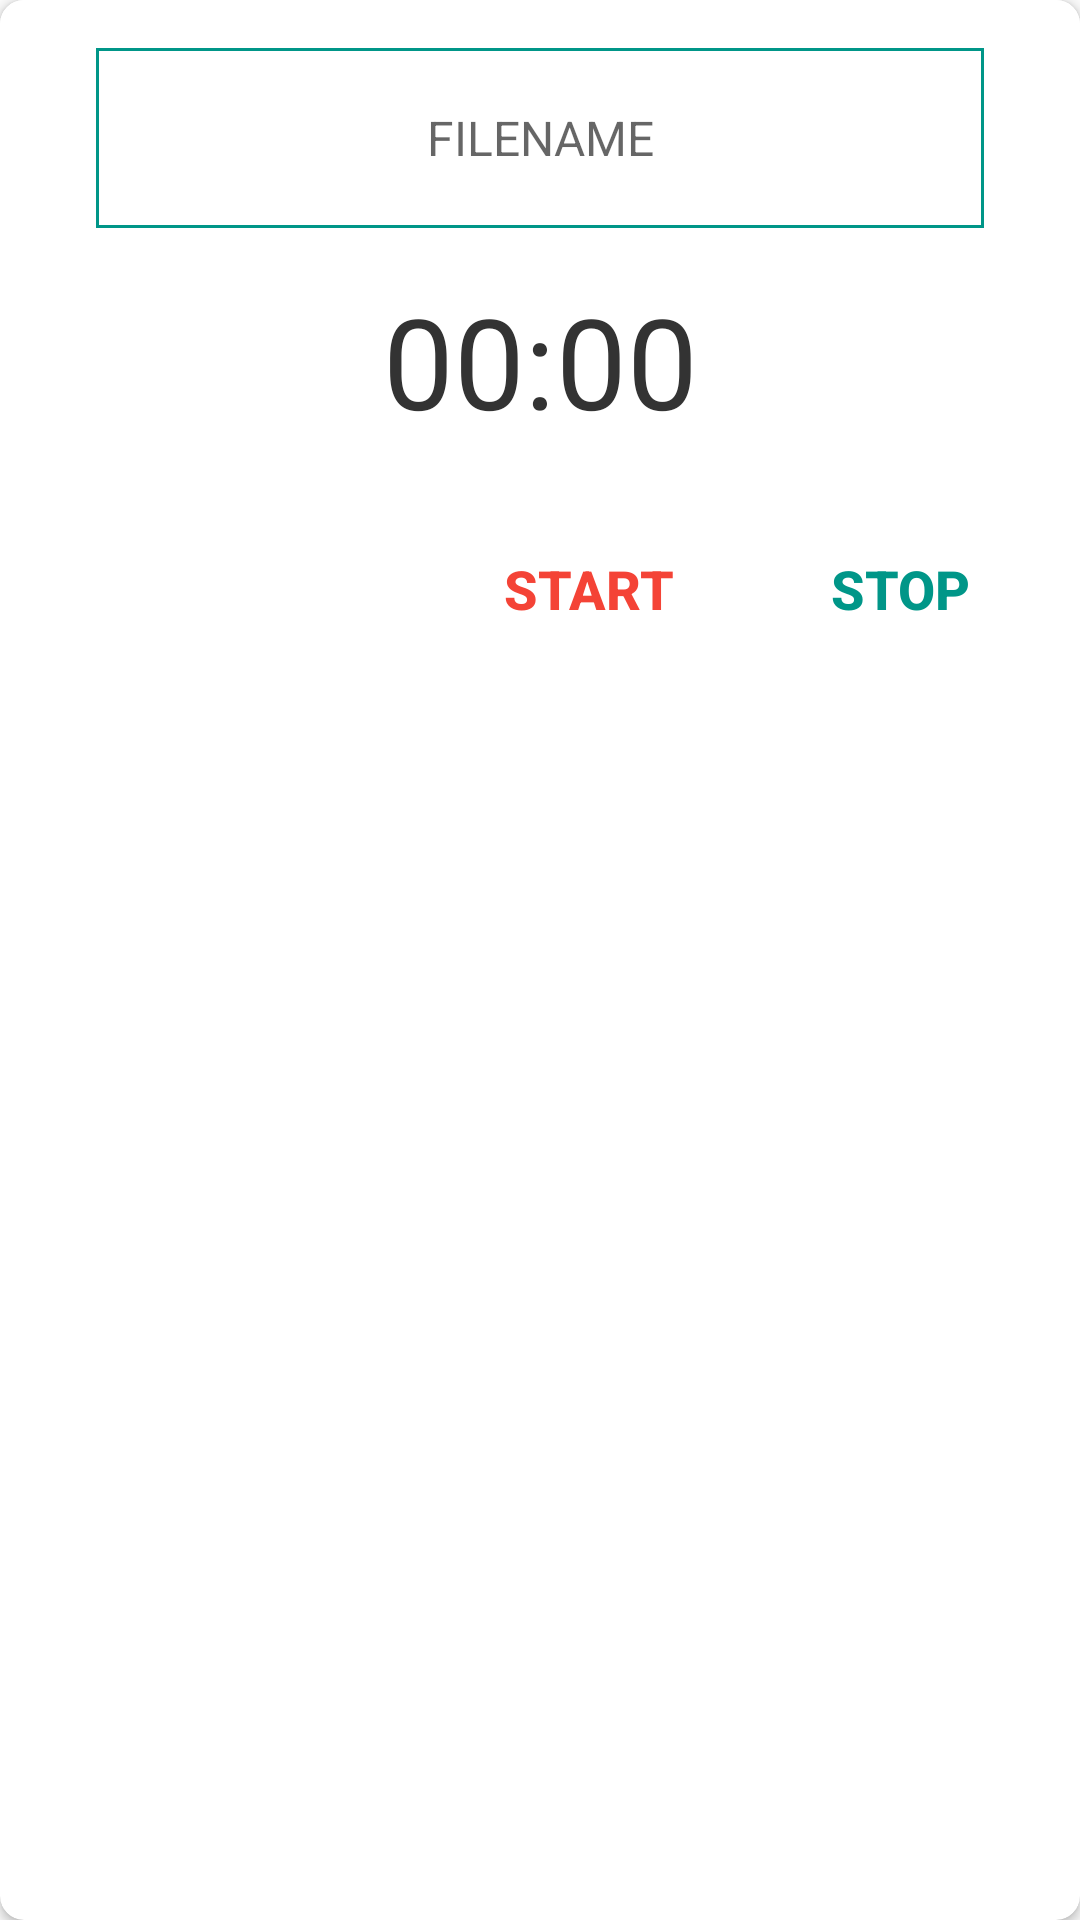

The Android layout XML behind this screen, and the referenced resources:
<!-- AndroidManifest.xml: application theme AppTheme -->
<!-- res/layout/dialog_recording.xml -->
<?xml version="1.0" encoding="utf-8"?>
<android.support.v7.widget.CardView xmlns:android="http://schemas.android.com/apk/res/android"
    xmlns:card="http://schemas.android.com/apk/res-auto"
    android:layout_width="match_parent"
    android:layout_height="wrap_content"
    android:layout_gravity="center"
    android:layout_margin="30dp"
    card:cardCornerRadius="8dp">

    <LinearLayout
        android:layout_width="match_parent"
        android:layout_height="wrap_content"
        android:background="#ffffff"
        android:orientation="vertical"
        android:padding="16dp">

        <EditText
            android:id="@+id/fileName"
            android:layout_width="match_parent"
            android:layout_height="60dp"
            android:layout_marginLeft="16dp"
            android:layout_marginRight="16dp"
            android:background="@drawable/rect_edittext"
            android:gravity="center"
            android:hint="@string/filename"
            android:maxLength="24"
            android:singleLine="true"
            android:textColor="#777777"
            android:textSize="16dp" />

        <TextView
            android:id="@+id/recordingStatus"
            android:layout_width="match_parent"
            android:layout_height="wrap_content"
            android:layout_marginTop="16dp"
            android:gravity="center"
            android:text="00:00"
            android:textColor="#333333"
            android:textSize="42dp" />

        <LinearLayout
            android:layout_width="match_parent"
            android:layout_height="wrap_content"
            android:layout_marginTop="24dp"
            android:gravity="right"
            android:orientation="horizontal">

            <Button
                android:id="@+id/btnRecording"
                android:layout_width="wrap_content"
                android:layout_height="wrap_content"
                android:layout_marginRight="8dp"
                android:background="@null"
                android:text="@string/record_start"
                android:textColor="@color/selector_primary"
                android:textSize="18dp"
                android:textStyle="bold" />

            <Button
                android:id="@+id/btnStop"
                android:layout_width="wrap_content"
                android:layout_height="wrap_content"
                android:layout_marginLeft="8dp"
                android:background="@null"
                android:text="@string/record_finish"
                android:textColor="@color/selector_accent"
                android:textSize="18dp"
                android:textStyle="bold" />
        </LinearLayout>

    </LinearLayout>

</android.support.v7.widget.CardView>
<!-- resources referenced by this layout -->
<resources>
  <!-- drawable rect_edittext (drawable) -->
  <?xml version="1.0" encoding="utf-8"?>
  <shape xmlns:android="http://schemas.android.com/apk/res/android"
      android:shape="rectangle">
      <solid android:color="#00000000" />
      <stroke
          android:width="1dp"
          android:color="@color/colorAccent" />
  
  </shape>
  <string name="filename">FILENAME</string>
  <string name="record_finish">STOP</string>
  <string name="record_start">START</string>
  <style name="AppTheme" parent="Theme.AppCompat.Light.DarkActionBar">
          
          <item name="colorPrimary">@color/colorPrimary</item>
          <item name="colorPrimaryDark">@color/colorPrimaryDark</item>
          <item name="colorAccent">@color/colorAccent</item>
          <item name="android:borderlessButtonStyle">@style/Base.Widget.AppCompat.Button.Borderless</item>
      </style>
  <color name="colorAccent">#009688</color>
  <color name="colorPrimary">#F44336</color>
  <color name="colorPrimaryDark">#B71C1C</color>
</resources>
